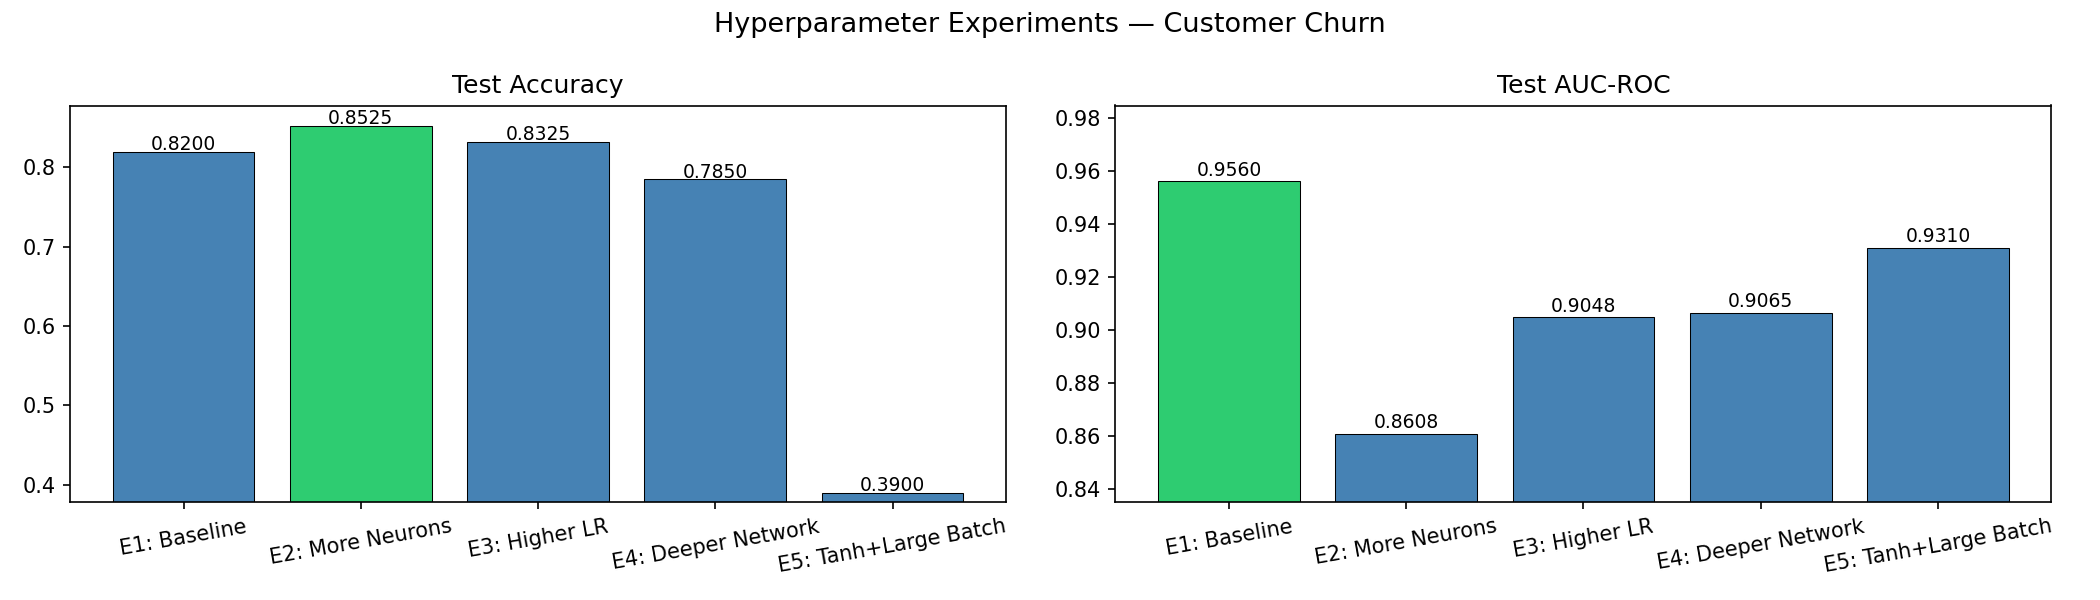

Source data for this figure (header and first rows):
Experiment, Layers, Neurons, Activation, LR, Batch, Test Accuracy, Test AUC-ROC
Exp 1: Baseline, 2, 64, relu, 0.001, 32, 0.82, 0.956
Exp 2: More Neurons, 2, 128, relu, 0.001, 32, 0.8525, 0.8608
Exp 3: Higher LR, 2, 64, relu, 0.01, 32, 0.8325, 0.9048
Exp 4: Deeper Network, 3, 64, relu, 0.001, 32, 0.785, 0.9065
Exp 5: Tanh+Large Batch, 2, 64, tanh, 0.001, 64, 0.39, 0.931
